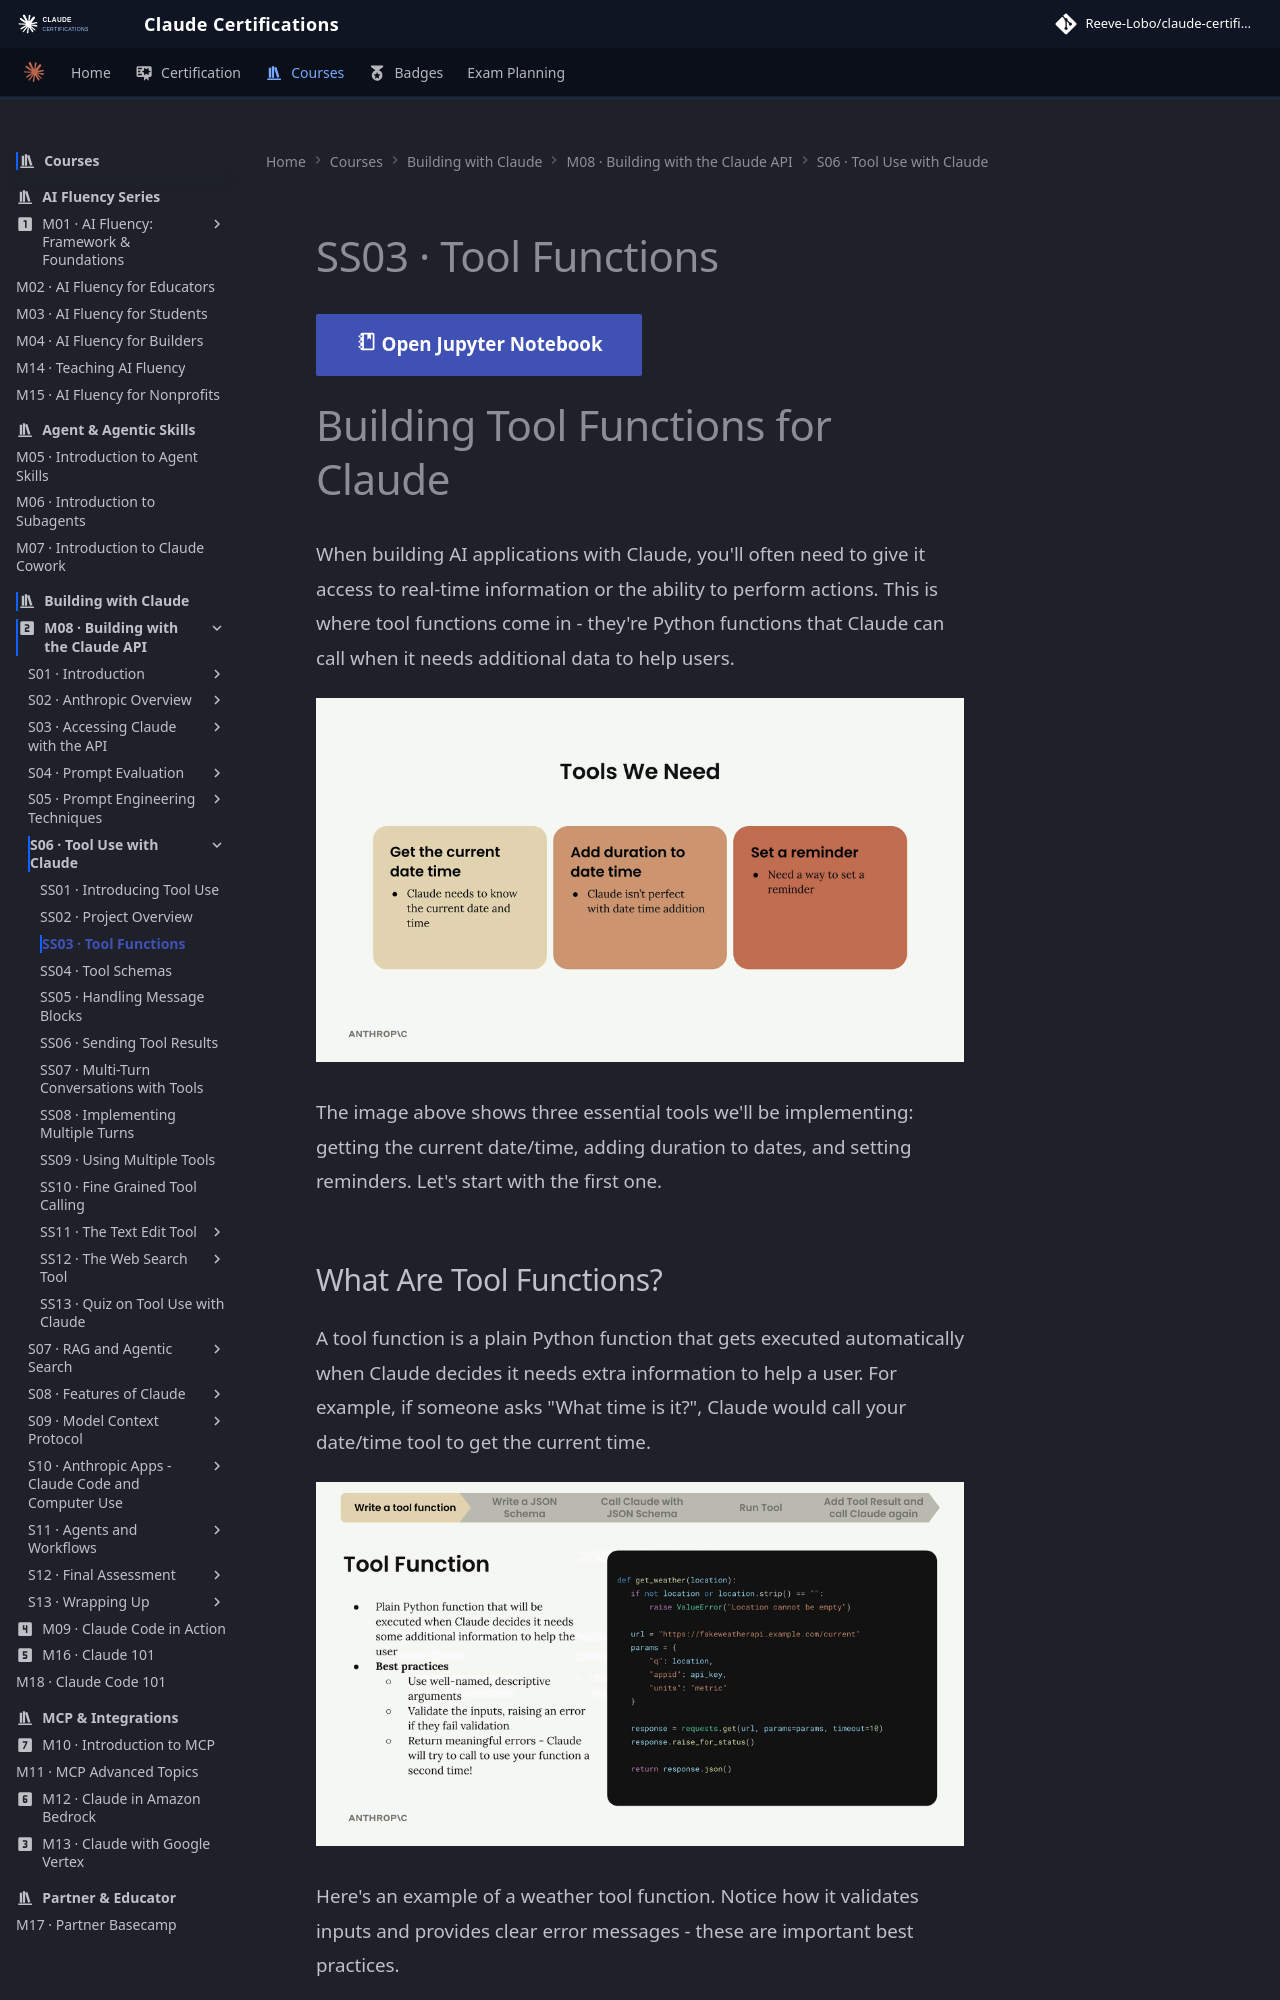

repository: reevelobo/anthropic-certified · page: modules/m08_building_with_the_claude_api/s06_tool_use_with_claude/ss03_tool_functions/index.html · generator: mkdocs

# SS03 · Tool Functions

[:material-notebook-outline: Open Jupyter Notebook](../../notebooks/12.tools.ipynb){ .md-button .md-button--primary }

# Building Tool Functions for Claude

When building AI applications with Claude, you'll often need to give it access to real-time information or the ability to perform actions. This is where tool functions come in - they're Python functions that Claude can call when it needs additional data to help users.

![alt text](image.png)

The image above shows three essential tools we'll be implementing: getting the current date/time, adding duration to dates, and setting reminders. Let's start with the first one.

## What Are Tool Functions?

A tool function is a plain Python function that gets executed automatically when Claude decides it needs extra information to help a user. For example, if someone asks "What time is it?", Claude would call your date/time tool to get the current time.

![alt text](image-1.png)

Here's an example of a weather tool function. Notice how it validates inputs and provides clear error messages - these are important best practices.
